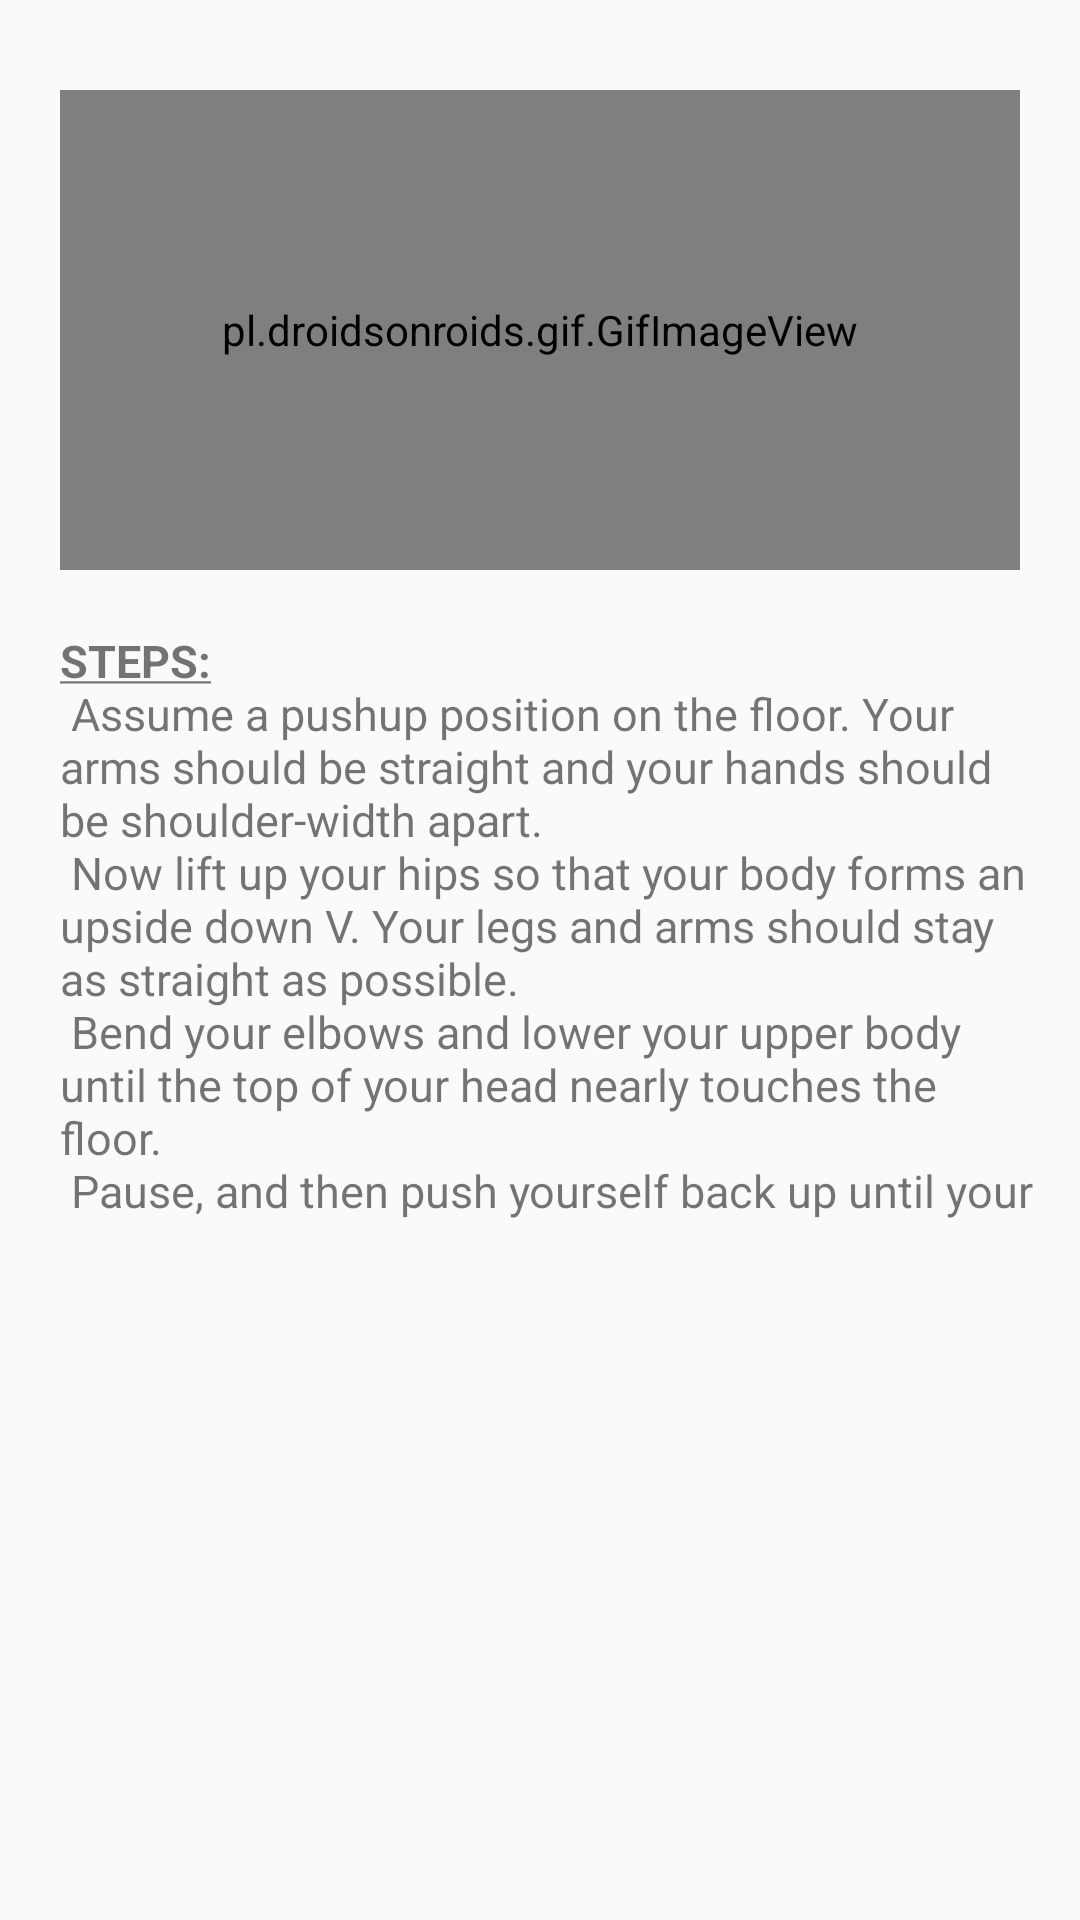

This screen was rendered from an Android layout file. Write that file and the resources it references.
<!-- AndroidManifest.xml: application theme Theme.FitnessGuardian -->
<!-- res/layout/pike_layout.xml -->
<?xml version="1.0" encoding="utf-8"?>
<LinearLayout
    xmlns:android="http://schemas.android.com/apk/res/android"
    android:layout_width="match_parent"
    android:layout_height="450dp"
    android:layout_margin="6dp"
    android:orientation="vertical">

    <ImageView
        android:id="@+id/close"
        android:layout_width="wrap_content"
        android:layout_height="wrap_content"
        android:layout_marginTop="10dp"
        android:layout_marginStart="320dp"
        android:src="@drawable/ic_baseline_close_24"/>

    <pl.droidsonroids.gif.GifImageView
        android:layout_width="320dp"
        android:layout_height="160dp"
        android:layout_gravity="center_horizontal"
        android:layout_marginTop="20dp"
        android:src="@drawable/pikepushup" />

    <TextView
        android:layout_width="match_parent"
        android:layout_height="199dp"
        android:layout_marginLeft="10dp"
        android:layout_marginTop="20dp"
        android:layout_marginRight="10dp"
        android:paddingStart="10dp"
        android:text="@string/pikePushupStep"
        android:textSize="15sp"


        />


</LinearLayout>
<!-- resources referenced by this layout -->
<resources>
  <!-- drawable pikepushup: gif bitmap (drawable, 356626 bytes) -->
  <string name="pikePushupStep"><u><b>STEPS:</b></u>\n
           Assume a pushup position on the floor. Your arms should be straight and your hands should be shoulder-width apart. \n
           Now lift up your hips so that your body forms an upside down V. Your legs and arms should stay as straight as possible. \n
          Bend your elbows and lower your upper body until the top of your head nearly touches the floor. \n
           Pause, and then push yourself back up until your arms are straight.\n
          Repeat.\n
  
      </string>
  <style name="Theme.FitnessGuardian" parent="Theme.AppCompat.DayNight.NoActionBar">
          
          <item name="colorPrimary">@color/purple_500</item>
          <item name="colorPrimaryVariant">@color/purple_700</item>
          <item name="colorOnPrimary">@color/white</item>
          
          <item name="colorSecondary">@color/teal_200</item>
          <item name="colorSecondaryVariant">@color/teal_700</item>
          <item name="colorOnSecondary">@color/black</item>
          
          <item name="android:statusBarColor" tools:targetApi="l">?attr/colorPrimaryVariant</item>
          
      </style>
  <!-- not gathered from this repository: default colours our renderer supplied (Android Studio template values) -->
  <color name="purple_500">#FF6200EE</color>
  <color name="purple_700">#FF3700B3</color>
  <color name="teal_200">#FF03DAC5</color>
  <color name="teal_700">#FF018786</color>
  <color name="black">#FF000000</color>
  <color name="white">#FFFFFFFF</color>
</resources>
